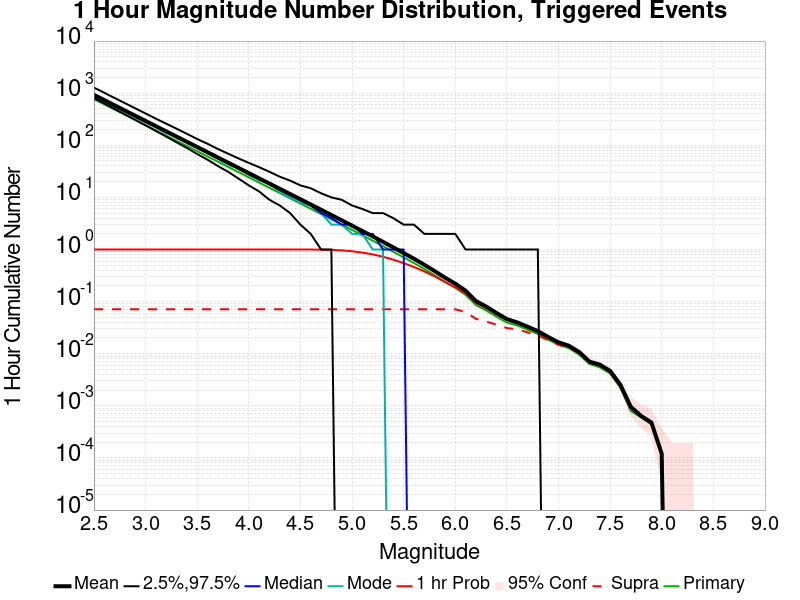

Source data for this figure (header and first rows):
Mag, Mean, 2.5 %ile, 97.5 %ile, Median, Mode, 1 hr Probability, 1 hr Supra-Seis Prob, Primary Aftershocks Mean
2.5, 927.6, 803.0, 1278, 889.0, 881.0, 1.0, 0.07123, 770.1
2.6, 736.9, 633.0, 1018, 707.0, 692.0, 1.0, 0.07123, 611.8
2.7, 585.3, 498.0, 809.0, 561.0, 549.0, 1.0, 0.07123, 485.9
2.8, 464.9, 392.0, 644.0, 446.0, 445.0, 1.0, 0.07123, 386
2.9, 369.3, 307.0, 513.0, 355.0, 344.0, 1.0, 0.07123, 306.6
3.0, 293.3, 241.0, 408.0, 282.0, 278.0, 1.0, 0.07123, 243.5
3.1, 233, 188.0, 324.0, 224.0, 221.0, 1.0, 0.07123, 193.4
3.2, 185.1, 147.0, 260.0, 178.0, 174.0, 1.0, 0.07123, 153.7
3.3, 147, 114.0, 208.0, 142.0, 142.0, 1.0, 0.07123, 122
3.4, 116.8, 89.0, 166.0, 113.0, 111.0, 1.0, 0.07123, 96.94
3.5, 92.72, 68.0, 132.0, 90.0, 89.0, 1.0, 0.07123, 76.99
3.6, 73.68, 53.0, 107.0, 71.0, 71.0, 1.0, 0.07123, 61.18
3.7, 58.45, 40.0, 85.0, 56.0, 55.0, 1.0, 0.07123, 48.54
3.8, 46.41, 31.0, 69.0, 45.0, 43.0, 1.0, 0.07123, 38.53
3.9, 36.84, 23.0, 56.0, 36.0, 36.0, 1.0, 0.07123, 30.59
4.0, 29.25, 17.0, 46.0, 28.0, 27.0, 1.0, 0.07123, 24.29
4.1, 23.21, 13.0, 38.0, 22.0, 22.0, 1.0, 0.07123, 19.26
4.2, 18.41, 9.0, 31.0, 18.0, 18.0, 1.0, 0.07123, 15.27
4.3, 14.63, 7.0, 25.0, 14.0, 13.0, 1.0, 0.07123, 12.13
4.4, 11.61, 5.0, 21.0, 11.0, 10.0, 1, 0.07123, 9.627
4.5, 9.21, 3.0, 17.0, 9.0, 8.0, 0.9995, 0.07123, 7.64
4.6, 7.317, 2.0, 15.0, 7.0, 7.0, 0.9984, 0.07123, 6.068
4.7, 5.796, 1.0, 12.0, 5.0, 5.0, 0.9944, 0.07123, 4.806
4.8, 4.59, 1.0, 10.0, 4.0, 3.0, 0.9839, 0.07123, 3.808
4.9, 3.636, 0.0, 9.0, 3.0, 3.0, 0.9625, 0.07123, 3.017
5.0, 2.873, 0.0, 7.0, 3.0, 2.0, 0.9266, 0.07123, 2.381
5.1, 2.263, 0.0, 6.0, 2.0, 2.0, 0.8718, 0.07123, 1.874
5.2, 1.789, 0.0, 5.0, 2.0, 1.0, 0.8066, 0.07123, 1.482
5.3, 1.404, 0.0, 5.0, 1.0, 1.0, 0.7266, 0.07123, 1.162
5.4, 1.096, 0.0, 4.0, 1.0, 0.0, 0.6378, 0.07123, 0.9062
5.5, 0.8566, 0.0, 3.0, 1.0, 0.0, 0.5472, 0.07123, 0.7078
5.6, 0.6656, 0.0, 3.0, 0.0, 0.0, 0.4627, 0.07123, 0.5505
5.7, 0.5096, 0.0, 2.0, 0.0, 0.0, 0.3799, 0.07123, 0.4225
5.8, 0.3857, 0.0, 2.0, 0.0, 0.0, 0.3051, 0.07123, 0.3202
5.9, 0.2889, 0.0, 2.0, 0.0, 0.0, 0.2383, 0.07119, 0.24
6.0, 0.2217, 0.0, 2.0, 0.0, 0.0, 0.1893, 0.07119, 0.1839
6.1, 0.162, 0.0, 1.0, 0.0, 0.0, 0.1434, 0.06322, 0.1348
6.2, 0.1028, 0.0, 1.0, 0.0, 0.0, 0.09417, 0.04672, 0.0862
6.3, 0.08028, 0.0, 1.0, 0.0, 0.0, 0.07487, 0.04148, 0.0675
6.4, 0.06042, 0.0, 1.0, 0.0, 0.0, 0.05701, 0.03603, 0.05137
6.5, 0.04636, 0.0, 1.0, 0.0, 0.0, 0.04428, 0.03111, 0.03972
6.6, 0.03992, 0.0, 1.0, 0.0, 0.0, 0.0388, 0.02939, 0.03491
6.7, 0.03307, 0.0, 1.0, 0.0, 0.0, 0.03215, 0.02574, 0.02891
6.8, 0.02719, 0.0, 1.0, 0.0, 0.0, 0.02667, 0.02238, 0.02394
6.9, 0.02094, 0.0, 0.0, 0.0, 0.0, 0.02078, 0.01814, 0.01858
7.0, 0.01654, 0.0, 0.0, 0.0, 0.0, 0.0165, 0.01477, 0.01485
7.1, 0.01421, 0.0, 0.0, 0.0, 0.0, 0.01417, 0.01321, 0.01277
7.2, 0.01081, 0.0, 0.0, 0.0, 0.0, 0.01081, 0.01029, 0.009609
7.3, 0.007047, 0.0, 0.0, 0.0, 0.0, 0.007047, 0.006847, 0.006366
7.4, 0.006166, 0.0, 0.0, 0.0, 0.0, 0.006166, 0.006126, 0.005485
7.5, 0.004684, 0.0, 0.0, 0.0, 0.0, 0.004684, 0.004684, 0.004164
7.6, 0.002522, 0.0, 0.0, 0.0, 0.0, 0.002522, 0.002522, 0.002242
7.7, 9.609225E-4, 0.0, 0.0, 0.0, 0.0, 9.609225E-4, 9.609225E-4, 8.007687E-4
7.8, 6.40615E-4, 0.0, 0.0, 0.0, 0.0, 6.40615E-4, 6.40615E-4, 6.005766E-4
7.9, 4.8046125E-4, 0.0, 0.0, 0.0, 0.0, 4.8046125E-4, 4.8046125E-4, 4.404228E-4
8.0, 1.2011531E-4, 0.0, 0.0, 0.0, 0.0, 1.2011531E-4, 1.2011531E-4, 1.2011531E-4
8.1, 0.0, 0.0, 0.0, 0.0, 0.0, 0.0, 0.0, 0.0
8.2, 0.0, 0.0, 0.0, 0.0, 0.0, 0.0, 0.0, 0.0
8.3, 0.0, 0.0, 0.0, 0.0, 0.0, 0.0, 0.0, 0.0
8.4, 0.0, 0.0, 0.0, 0.0, 0.0, 0.0, 0.0, 0.0
... 6 more rows
